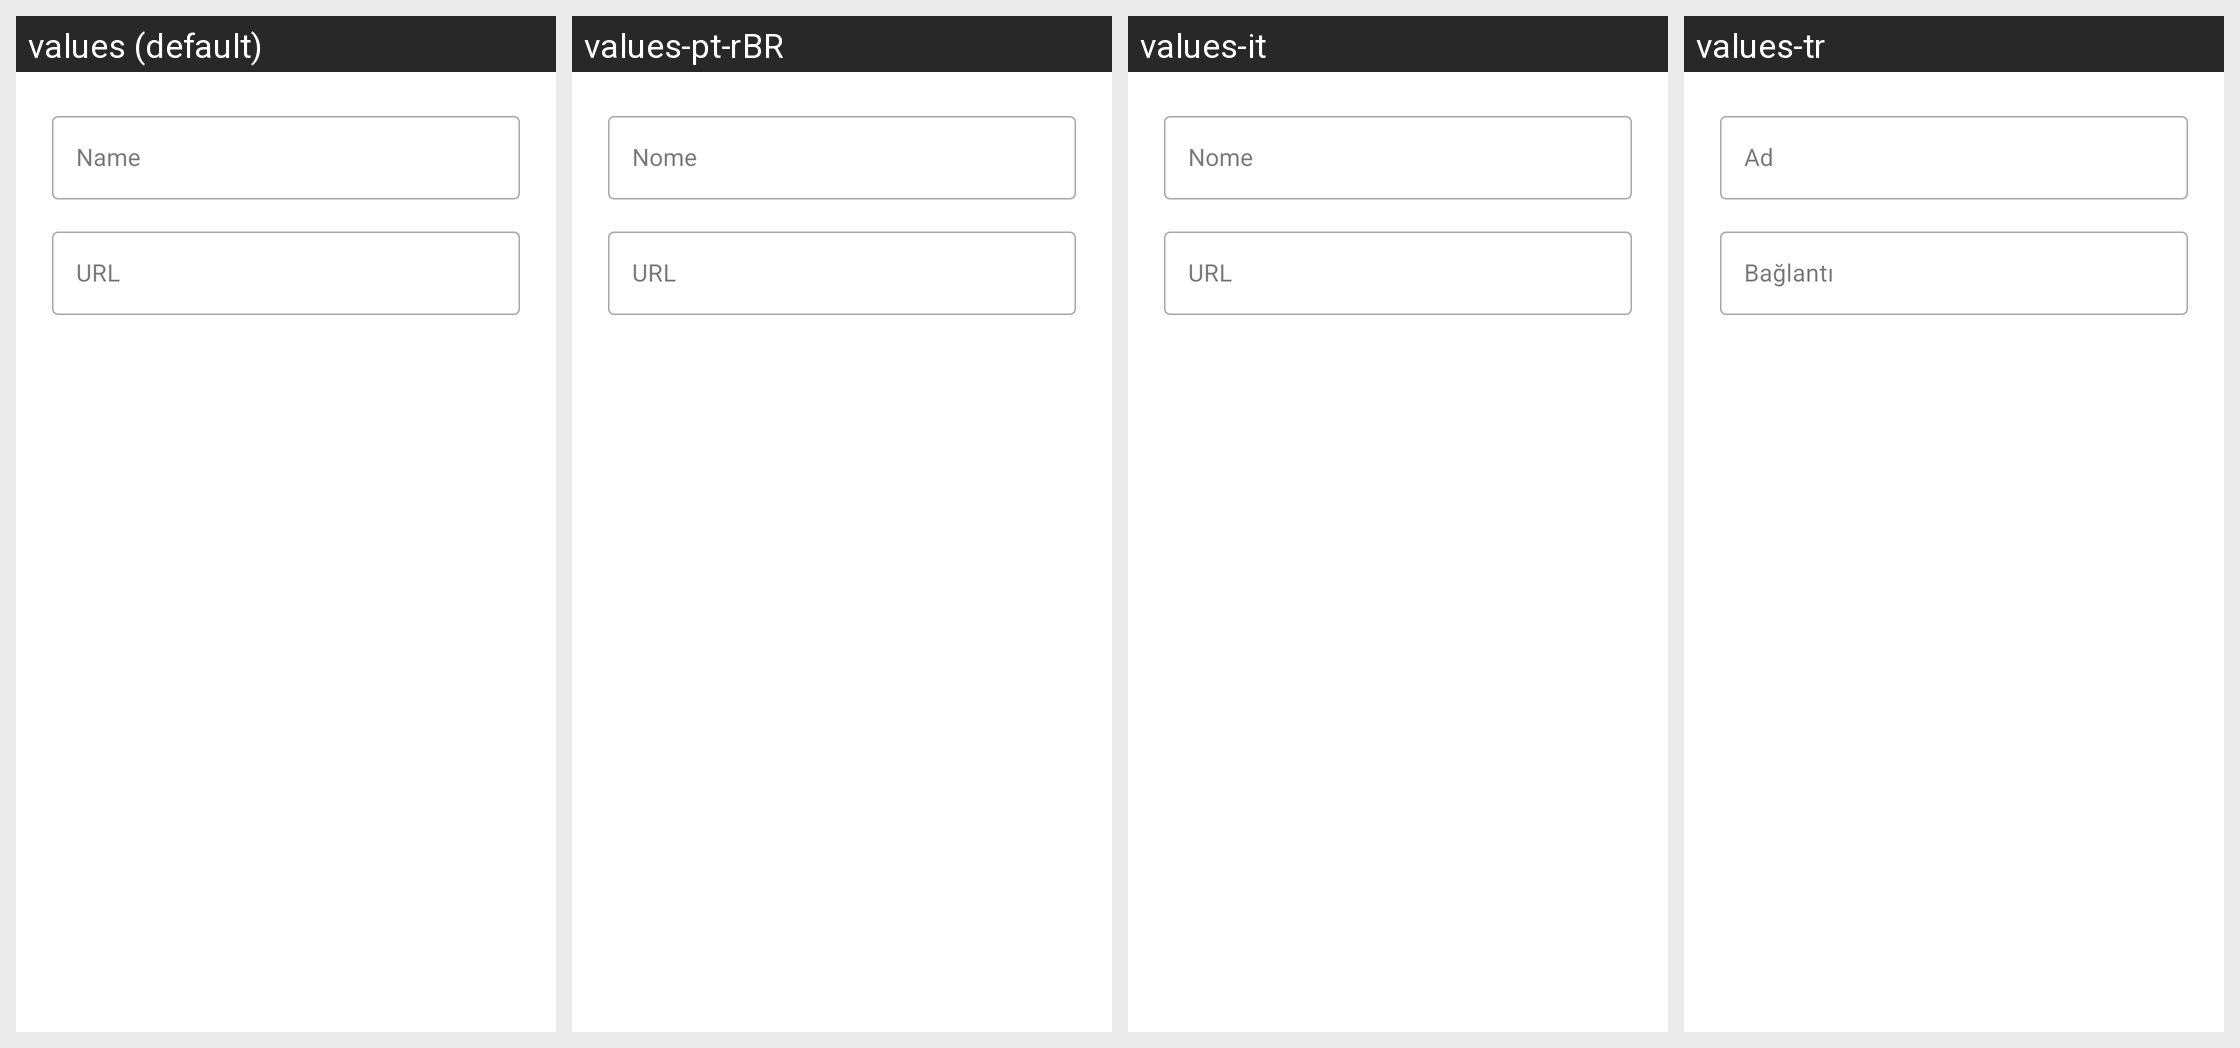

Here is an Android app screen in its default locale and in the app's own translations. Write out the translated-string differences for the strings that appear on this screen.
Android screen res/layout/dialog_edit_bookmark.xml rendered under 4 locales, left to right: values (default), values-pt-rBR, values-it, values-tr. Device: Nexus 5 (rendered at 1080×1920; each locale shown at half size, 540×960, under a caption strip naming it); theme AppTheme.
Other locales in the repository, not shown: values-am, values-ar, values-az, values-bn, values-cs, values-de, values-es, values-fa, values-fr, values-hi, values-in, values-ja, values-ms, values-nb-rNO, values-ru, values-sk, values-sr, values-sv, values-ta, values-uk, values-vi, values-zh-rCN, values-zh-rTW.
Strings drawn on this screen, with the default value and each locale's value (text and hints the layout hard-codes, and strings that could not be matched under every locale, appear in the picture but are not listed):

browser_bookmark_name
  values: Name
  values-pt-rBR: Nome
  values-it: Nome
  values-tr: Ad

browser_bookmark_url
  values: URL
  values-pt-rBR: URL
  values-it: URL
  values-tr: Bağlantı
